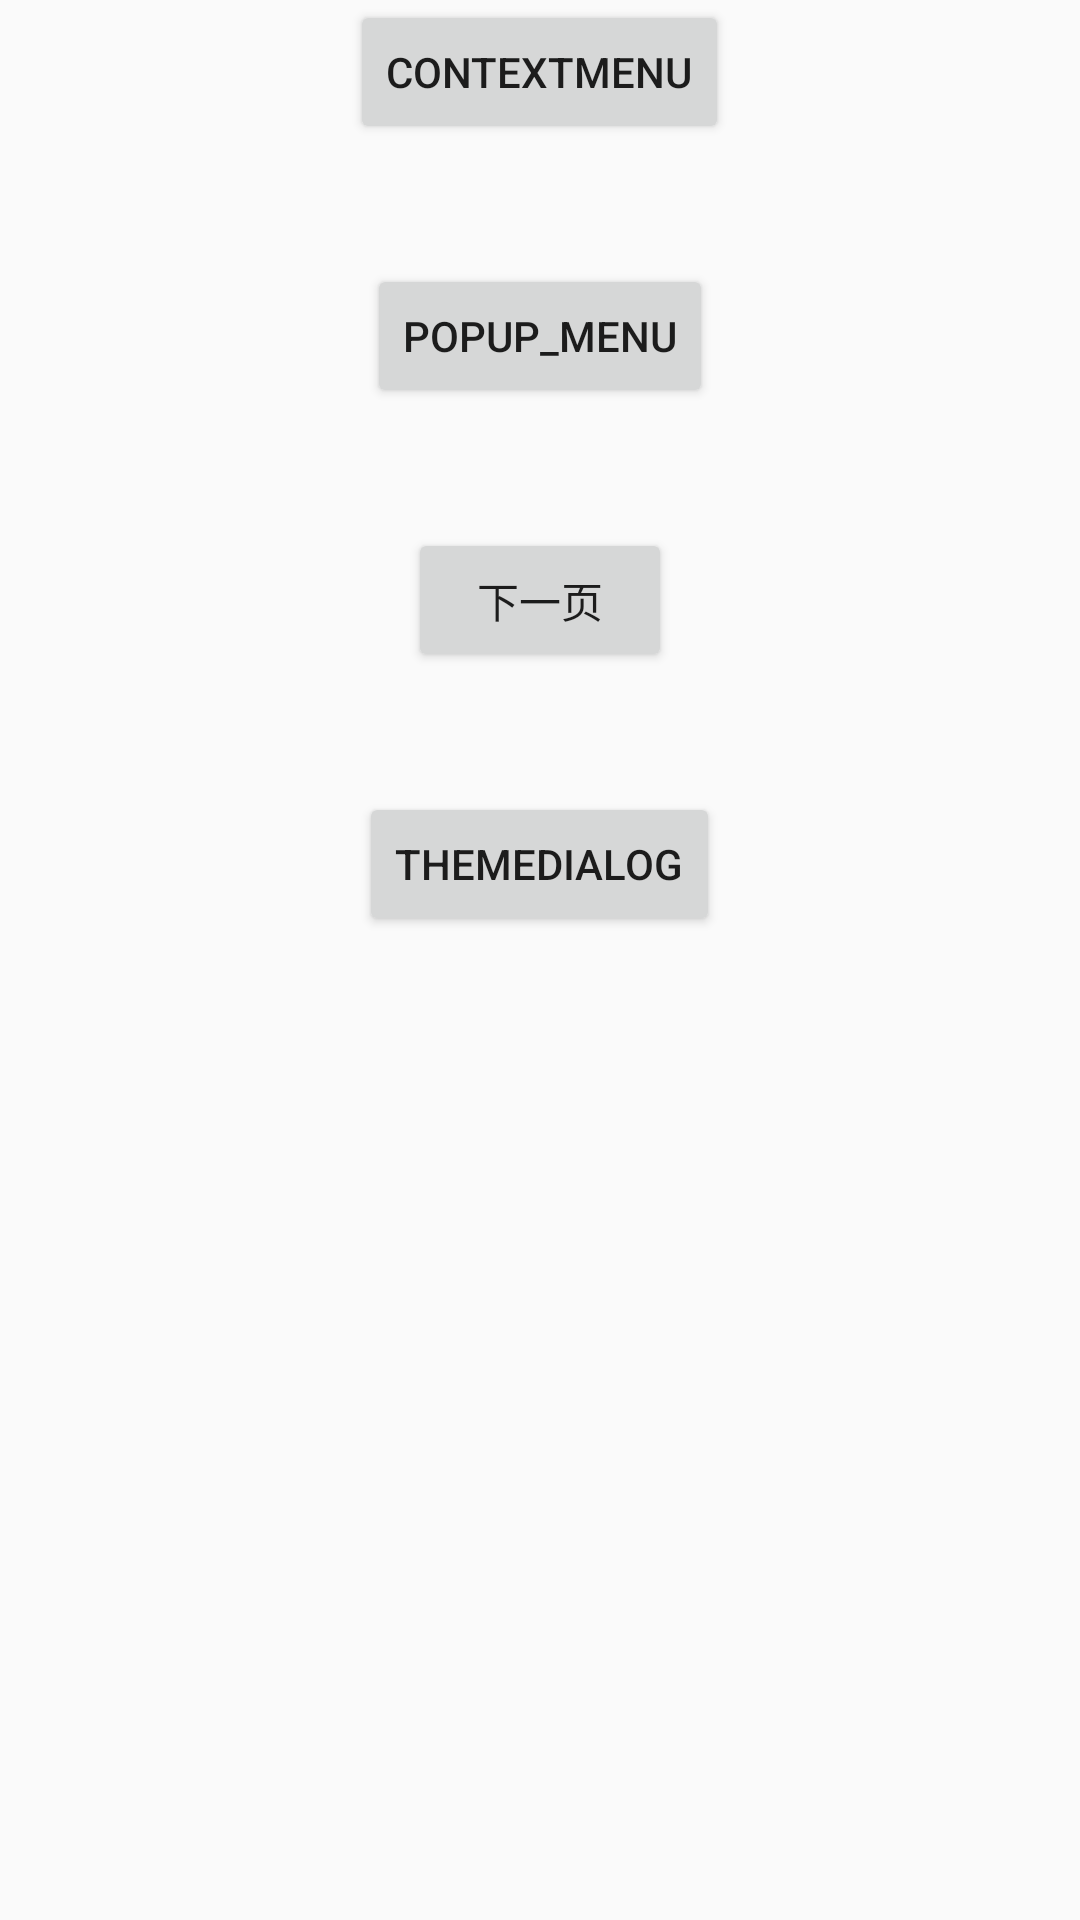

Write the Android layout XML for this screen, with the resource values it uses.
<!-- AndroidManifest.xml: application theme Theme.Android_example -->
<!-- res/layout/activity_main.xml -->
<?xml version="1.0" encoding="utf-8"?>
<LinearLayout xmlns:android="http://schemas.android.com/apk/res/android"
    xmlns:tools="http://schemas.android.com/tools"
    android:layout_width="match_parent"
    android:layout_height="match_parent"
    android:orientation="vertical"
    tools:context=".MainActivity">

    <Button
        android:id="@+id/contextBtn"
        android:layout_width="wrap_content"
        android:layout_height="wrap_content"
        android:layout_gravity="center"
        android:text="@string/context_menu"
        />

    <Button
        android:id="@+id/popup_memu"
        android:layout_width="wrap_content"
        android:layout_height="wrap_content"
        android:layout_marginTop="40dp"
        android:layout_gravity="center"
        android:text="@string/popup_menu"
        />


    <Button
        android:id="@+id/next"
        android:layout_width="wrap_content"
        android:layout_height="wrap_content"
        android:layout_marginTop="40dp"
        android:layout_gravity="center"
        android:text="@string/next"
        />

    <Button
        android:id="@+id/nextDialog"
        android:layout_width="wrap_content"
        android:layout_height="wrap_content"
        android:layout_marginTop="40dp"
        android:layout_gravity="center"
        android:text="ThemeDialog"
        />

</LinearLayout>
<!-- resources referenced by this layout -->
<resources>
  <string name="context_menu">ContextMenu</string>
  <string name="next">下一页</string>
  <string name="popup_menu">popup_menu</string>
  <style name="Theme.Android_example" parent="Theme.MaterialComponents.DayNight.DarkActionBar.Bridge">
          
          <item name="colorPrimary">@color/purple_500</item>
          <item name="colorPrimaryVariant">@color/purple_500</item>
          <item name="colorOnPrimary">@color/white</item>
          
          <item name="colorSecondary">@color/teal_200</item>
          <item name="colorSecondaryVariant">@color/teal_700</item>
          <item name="colorOnSecondary">@color/black</item>
          
          <item name="android:statusBarColor" tools:targetApi="l">?attr/colorPrimaryVariant</item>
          
      </style>
  <!-- not gathered from this repository: default colours our renderer supplied (Android Studio template values) -->
  <color name="purple_500">#FF6200EE</color>
  <color name="teal_200">#FF03DAC5</color>
  <color name="teal_700">#FF018786</color>
  <color name="black">#FF000000</color>
  <color name="white">#FFFFFFFF</color>
</resources>
